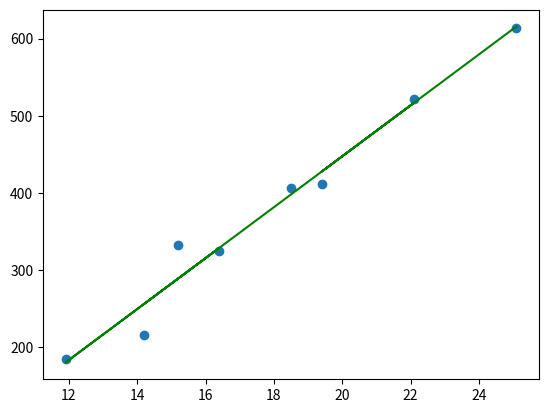

Write the Python code that produced this figure.
# -*- coding: utf-8 -*-
"""
Created on Fri Apr  6 19:08:23 2018

@author: user
"""
import numpy as np
import matplotlib.pyplot as plt
x = np.array([14.2,16.4,11.9,15.2,18.5,22.1,19.4,25.1])
y = np.array([215,325,185,332,406,522,412,614])

plt.scatter(x,y)
p = np.polyfit(x,y,1)
plt.plot(x,np.polyval(p,x),"g")